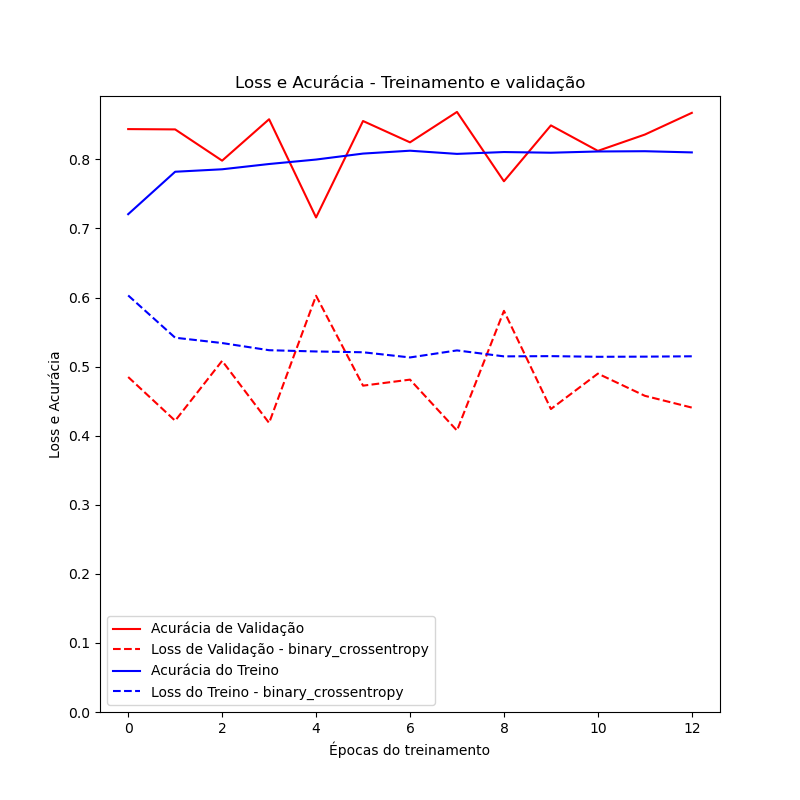

The table this chart was drawn from, first rows:
	loss	accuracy	val_loss	val_accuracy
0	0.603	0.7206	0.4849	0.8438
1	0.5418	0.782	0.4216	0.8433
2	0.5341	0.7856	0.5083	0.7981
3	0.5237	0.7932	0.4184	0.8581
4	0.5219	0.7997	0.6025	0.7159
5	0.5207	0.8083	0.4724	0.8555
6	0.5132	0.8125	0.4811	0.8246
7	0.5234	0.8079	0.4074	0.8686
8	0.5148	0.8106	0.5807	0.7682
9	0.5151	0.8096	0.4385	0.8491
10	0.5142	0.8114	0.4898	0.8123
11	0.5144	0.8118	0.4577	0.8359
12	0.5149	0.81	0.4407	0.8673
